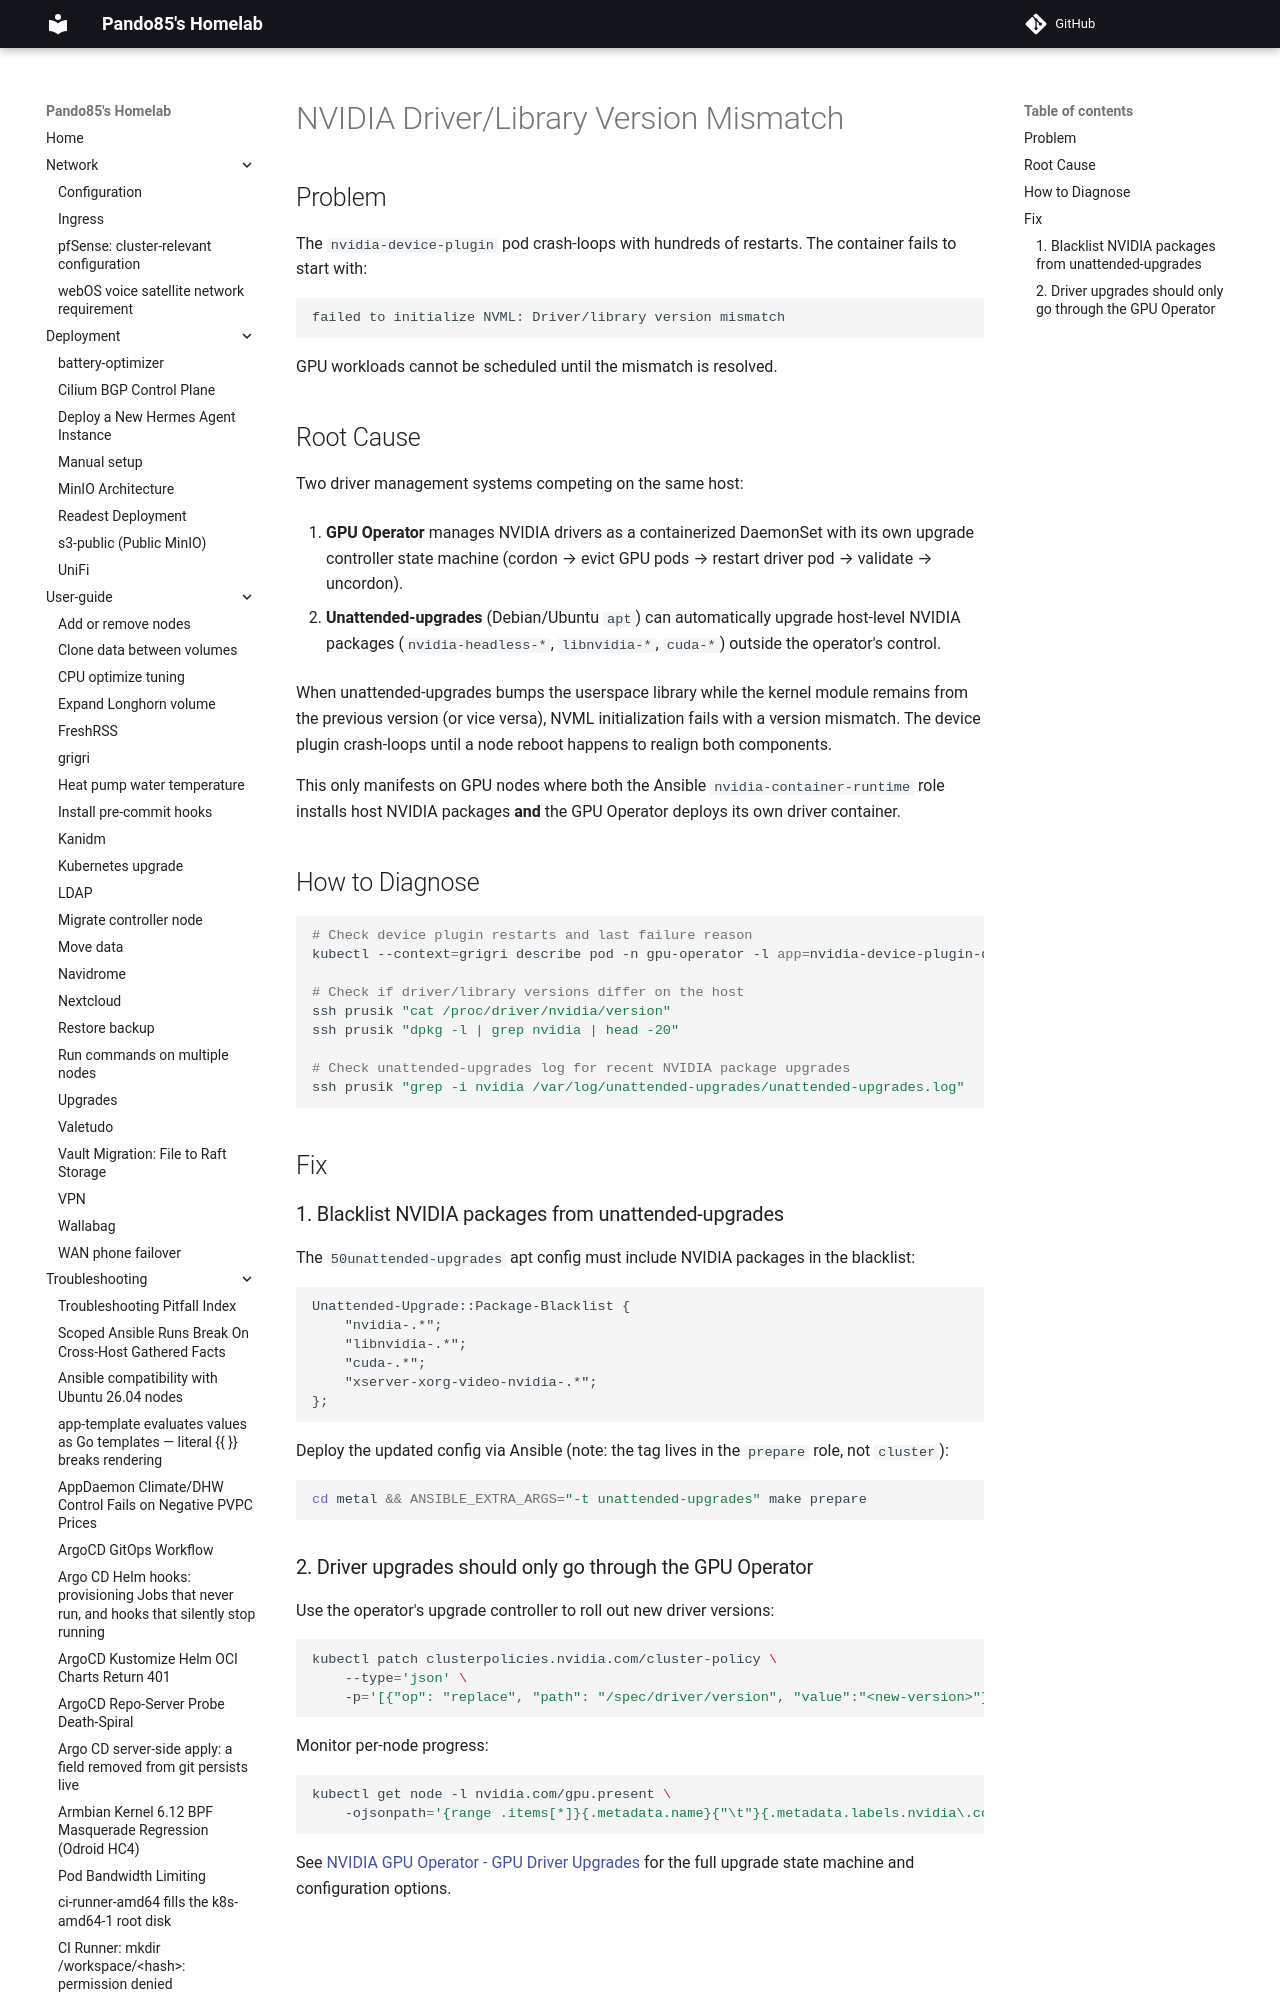

repository: pando85/homelab · page: troubleshooting/nvidia-driver-version-mismatch/index.html · generator: mkdocs

# NVIDIA Driver/Library Version Mismatch

## Problem

The `nvidia-device-plugin` pod crash-loops with hundreds of restarts. The container fails to start
with:

```
failed to initialize NVML: Driver/library version mismatch
```

GPU workloads cannot be scheduled until the mismatch is resolved.
